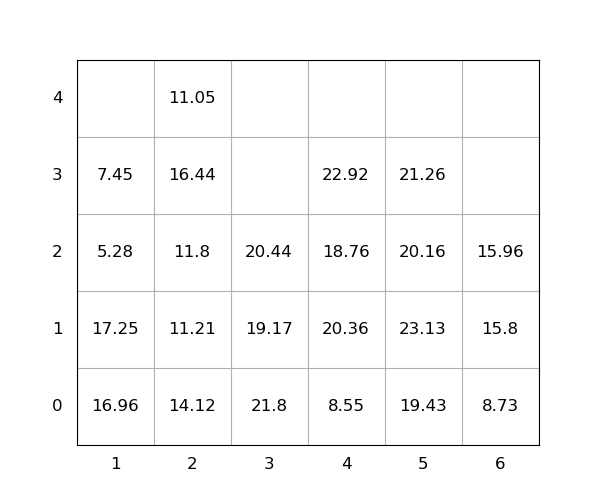

Data behind this chart, as committed beside it:
idx, loc_x, loc_y, loc_z, weight, group, score, seq, reloc, size(ft)
1, 6, 0, 0, 8.73, 0, 8.73, 0, 0, 20
2, 6, 0, 1, 15.8, 0, 15.8, 0, 0, 20
3, 4, 0, 0, 8.55, 0, 8.55, 0, 0, 20
4, 6, 0, 2, 15.96, 0, 15.96, 0, 0, 20
5, 5, 0, 0, 19.43, 0, 19.43, 0, 1.0, 20
6, 5, 0, 1, 23.13, 0, 23.13, 0, 1.0, 20
7, 1, 0, 0, 16.96, 0, 16.96, 0, 1.0, 20
8, 4, 0, 1, 20.36, 0, 20.36, 0, 1.0, 20
9, 3, 0, 0, 21.8, 0, 21.8, 0, 1.0, 20
10, 1, 0, 1, 17.25, 0, 17.25, 0, 1.0, 20
11, 2, 0, 0, 14.12, 0, 14.12, 1, 1, 20
12, 2, 0, 1, 11.21, 0, 11.21, 2, 1, 20
13, 3, 0, 1, 19.17, 0, 19.17, 3, 1.0, 20
14, 2, 0, 2, 11.8, 0, 11.8, 4, 1, 20
15, 5, 0, 2, 20.16, 0, 20.16, 5, 1.0, 20
16, 2, 0, 3, 16.44, 0, 16.44, 6, 1, 20
17, 4, 0, 2, 18.76, 0, 18.76, 7, 1.0, 20
18, 5, 0, 3, 21.26, 0, 21.26, 8, 1.0, 20
19, 1, 0, 2, 5.28, 0, 5.28, 9, 1.0, 20
20, 3, 0, 2, 20.44, 0, 20.44, 10, 1.0, 20
21, 4, 0, 3, 22.92, 0, 22.92, 11, 1.0, 20
22, 1, 0, 3, 7.45, 0, 7.45, 12, 1.0, 20
23, 2, 0, 4, 11.05, 0, 11.05, 13, 1, 20
